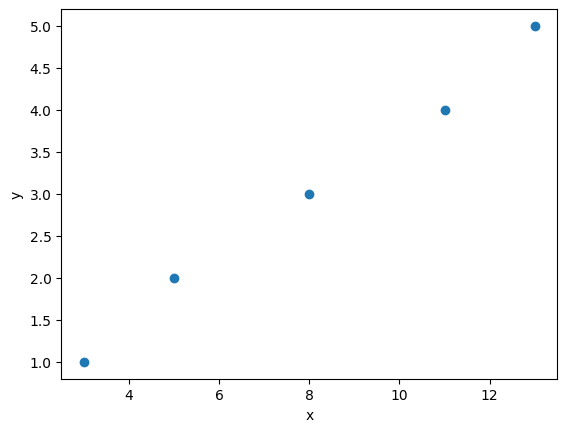

Here is the Python script that generated this plot:
import numpy as np
import matplotlib.pyplot as plt

plt.rc('font', family='Malgun Gothic')

# 상관계수 : correation
def correation(x, y):
    bar_x = x.mean()
    bar_y = y.mean()

    bunja = np.sum((x - bar_x)*(y- bar_y))
    print(bunja)

    left = np.sum((x-bar_x)**2)
    right = np.sum((y-bar_y)**2)
    bunmo = np.sqrt(left*right)
    print(bunmo)

    return bunja/bunmo

x = np.array([3, 5, 8, 11, 13])
y = np.array([1, 2, 3, 4, 5])

print(correation(x,y))
plt.xlabel('x')
plt.ylabel('y')

print(correation(x,y))
plt.scatter(x,y)
plt.show()

